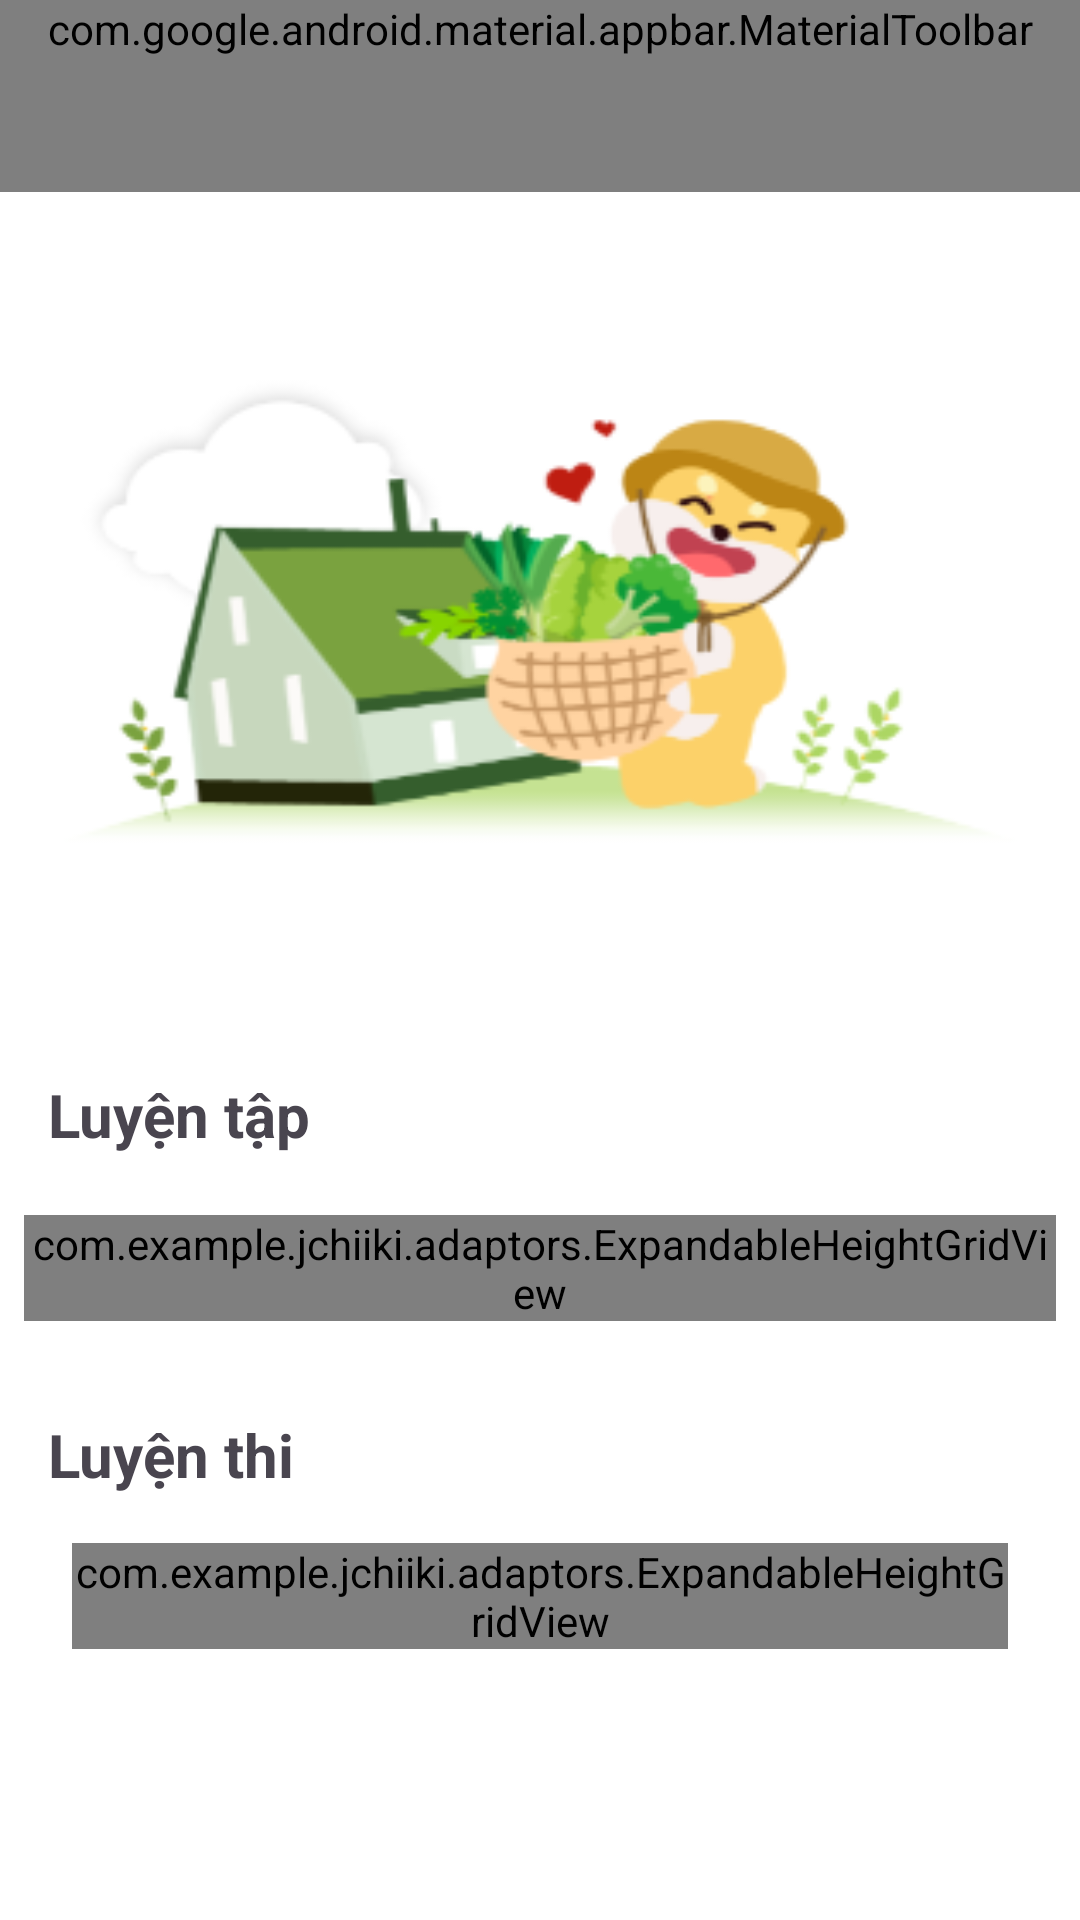

Reconstruct the res/layout file that produces this screen, plus the resources it refers to.
<!-- AndroidManifest.xml: application theme Theme.JChiiki -->
<!-- res/layout/fragment_home.xml -->
<?xml version="1.0" encoding="utf-8"?>
<androidx.constraintlayout.widget.ConstraintLayout xmlns:android="http://schemas.android.com/apk/res/android"
    xmlns:app="http://schemas.android.com/apk/res-auto"
    xmlns:tools="http://schemas.android.com/tools"
    android:id="@+id/main"
    android:layout_width="match_parent"
    android:layout_height="match_parent"
    android:background="@color/white"
    >

    


    

    <com.google.android.material.appbar.MaterialToolbar
        android:id="@+id/homeFragment_ToolBar"
        android:layout_width="match_parent"
        android:layout_height="wrap_content"
        android:background="@color/primary"
        android:minHeight="?attr/actionBarSize"
        android:theme="?attr/actionBarTheme"
        app:layout_constraintEnd_toEndOf="parent"
        app:layout_constraintStart_toStartOf="parent"
        app:layout_constraintTop_toTopOf="parent"
        app:menu="@menu/home_fragment_toolbar"
        app:title="N5"
        app:titleTextColor="@color/white"
        app:titleCentered="true"
        app:titleTextAppearance="@style/TextAppearance.AppCompat.Body2" />

    <androidx.core.widget.NestedScrollView
        android:id="@+id/home_scrollview"
        android:layout_width="match_parent"
        android:layout_height="0dp"
        app:layout_constraintTop_toBottomOf="@id/homeFragment_ToolBar"
        app:layout_constraintBottom_toBottomOf="parent"
        app:layout_constraintStart_toStartOf="parent"
        app:layout_constraintEnd_toEndOf="parent"
        android:fillViewport="true">

        <LinearLayout
            android:layout_width="match_parent"
            android:layout_height="wrap_content"
            android:orientation="vertical">

            <LinearLayout
                android:id="@+id/banner_LinearLayout"
                android:layout_width="match_parent"
                android:layout_height="wrap_content"
                android:padding="8dp"
                app:layout_constraintEnd_toEndOf="parent"
                app:layout_constraintStart_toStartOf="parent"
                app:layout_constraintTop_toBottomOf="@+id/homeFragment_ToolBar">

                <ViewFlipper
                    android:id="@+id/ads_ViewFlipper"
                    android:layout_width="match_parent"
                    android:layout_height="210dp"
                    android:layout_marginTop="30dp"
                    android:autoStart="true"
                    android:flipInterval="3000"
                    app:layout_constraintStart_toStartOf="parent"
                    app:layout_constraintEnd_toEndOf="parent">

                    <ImageView
                        android:layout_width="match_parent"
                        android:layout_height="match_parent"
                        android:scaleType="fitXY"
                        android:src="@drawable/lesson_3" />

                    <ImageView
                        android:layout_width="match_parent"
                        android:layout_height="match_parent"
                        android:scaleType="fitXY"
                        android:src="@drawable/slide_banner_2" />

                    <ImageView
                        android:layout_width="match_parent"
                        android:layout_height="match_parent"
                        android:scaleType="fitXY"
                        android:src="@drawable/slide_banner_2" />
                </ViewFlipper>
            </LinearLayout>

            <LinearLayout
                android:layout_width="match_parent"
                android:layout_height="wrap_content"
                android:orientation="vertical"
                android:padding="8dp"
                app:layout_constraintEnd_toEndOf="parent"
                app:layout_constraintStart_toStartOf="parent"
                app:layout_constraintTop_toBottomOf="@+id/banner_LinearLayout">

                <TextView
                    android:id="@+id/practiceTitle_GridView"
                    android:layout_width="wrap_content"
                    android:layout_height="wrap_content"
                    android:layout_alignParentStart="true"
                    android:text="Luyện tập"
                    android:textSize="20sp"
                    android:textStyle="bold"
                    android:layout_marginTop="30dp"
                    android:layout_marginStart="8dp"/>

                <com.example.jchiiki.adaptors.ExpandableHeightGridView
                    android:id="@+id/practice_GridView"
                    android:layout_width="match_parent"
                    android:layout_height="wrap_content"
                    android:gravity="center"
                    android:horizontalSpacing="16dp"
                    android:numColumns="2"
                    android:stretchMode="columnWidth"
                    android:verticalSpacing="16dp"
                    android:layout_marginTop="20dp"/>

                <TextView
                    android:id="@+id/examPracticeTitle_GridView"
                    android:layout_width="wrap_content"
                    android:layout_height="wrap_content"
                    android:layout_marginTop="31dp"
                    android:layout_marginStart="8dp"
                    android:text="Luyện thi"
                    android:textSize="20sp"
                    android:textStyle="bold" />

                <com.example.jchiiki.adaptors.ExpandableHeightGridView
                    android:id="@+id/examPractice_GridView"
                    android:layout_width="match_parent"
                    android:layout_height="wrap_content"
                    android:layout_marginStart="16dp"
                    android:layout_marginTop="16dp"
                    android:layout_marginEnd="16dp"
                    android:horizontalSpacing="10dp"
                    android:numColumns="4"
                    android:stretchMode="columnWidth"
                    android:verticalSpacing="10dp" />
            </LinearLayout>
        </LinearLayout>
    </androidx.core.widget.NestedScrollView>

</androidx.constraintlayout.widget.ConstraintLayout>
<!-- resources referenced by this layout -->
<resources>
  <color name="primary">#2AB9A9</color>
  <color name="white">#FFFFFFFF</color>
  <!-- drawable lesson_3: png bitmap (drawable, 26005 bytes) -->
  <!-- drawable slide_banner_2: png bitmap (drawable, 1011335 bytes) -->
  <style name="Theme.JChiiki" parent="Base.Theme.JChiiki" />
  <style name="Base.Theme.JChiiki" parent="Theme.Material3.DayNight.NoActionBar">
          <item name="colorPrimary">#86a600</item>
          <item name="colorPrimaryVariant">@color/purple_700</item>
          <item name="colorOnPrimary">@color/white</item>
          
          <item name="colorSecondary">@color/teal_200</item>
          <item name="colorSecondaryVariant">@color/teal_700</item>
          <item name="colorOnSecondary">@color/black</item>
          
          <item name="android:statusBarColor">?attr/colorPrimaryVariant</item>
          
      </style>
  <color name="purple_700">#FF3700B3</color>
  <color name="teal_200">#FF03DAC5</color>
  <color name="teal_700">#FF018786</color>
  <color name="black">#FF000000</color>
</resources>
